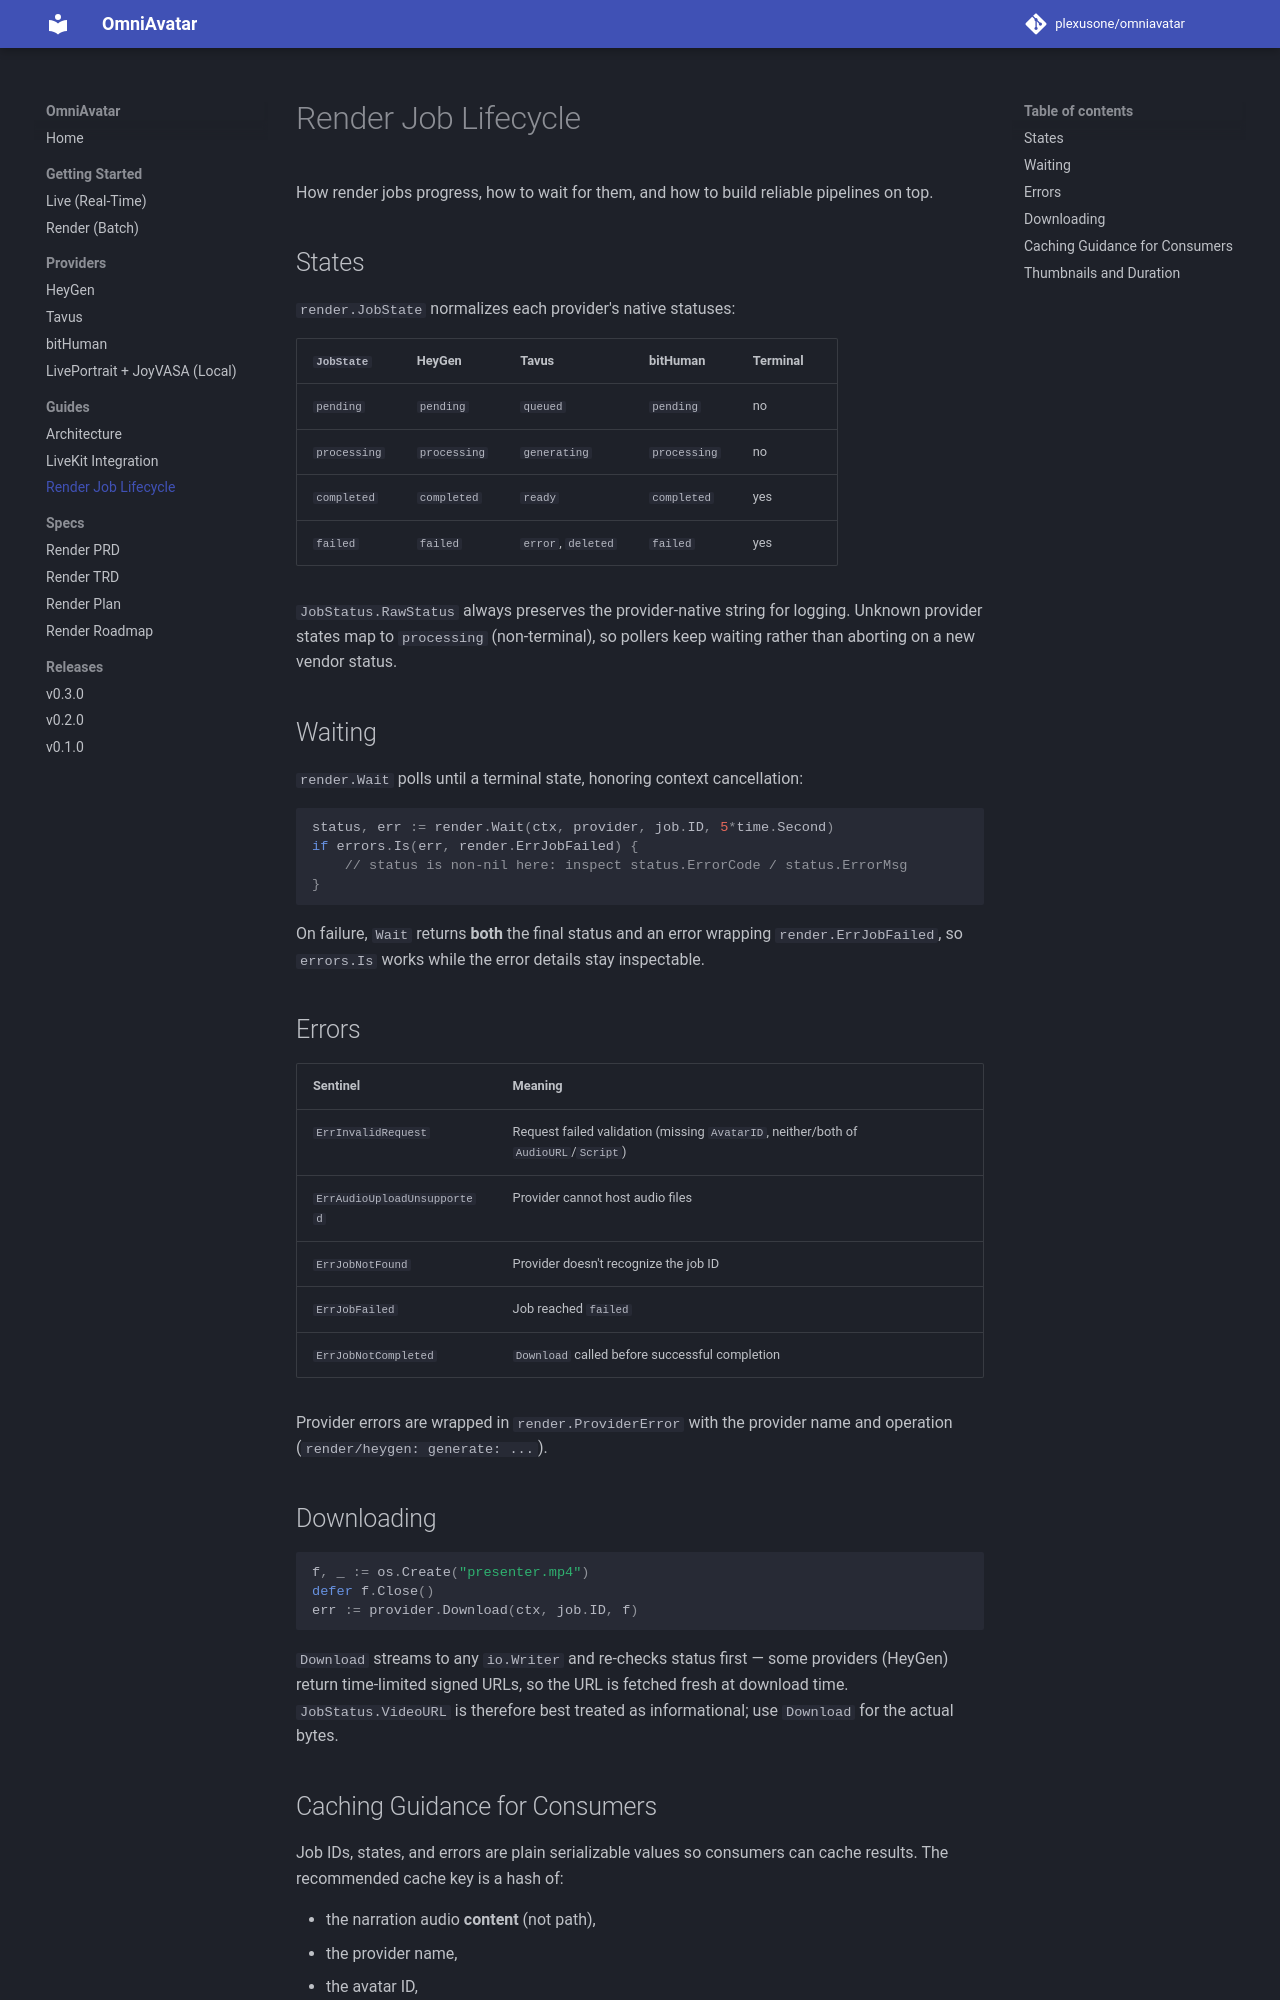

repository: plexusone/omniavatar · page: guides/render-lifecycle/index.html · generator: mkdocs

# Render Job Lifecycle

How render jobs progress, how to wait for them, and how to build
reliable pipelines on top.

## States

`render.JobState` normalizes each provider's native statuses:

| `JobState` | HeyGen | Tavus | bitHuman | Terminal |
|------------|--------|-------|----------|----------|
| `pending` | `pending` | `queued` | `pending` | no |
| `processing` | `processing` | `generating` | `processing` | no |
| `completed` | `completed` | `ready` | `completed` | yes |
| `failed` | `failed` | `error`, `deleted` | `failed` | yes |

`JobStatus.RawStatus` always preserves the provider-native string for
logging. Unknown provider states map to `processing` (non-terminal), so
pollers keep waiting rather than aborting on a new vendor status.

## Waiting

`render.Wait` polls until a terminal state, honoring context
cancellation:

```go
status, err := render.Wait(ctx, provider, job.ID, 5*time.Second)
if errors.Is(err, render.ErrJobFailed) {
    // status is non-nil here: inspect status.ErrorCode / status.ErrorMsg
}
```

On failure, `Wait` returns **both** the final status and an error
wrapping `render.ErrJobFailed`, so `errors.Is` works while the error
details stay inspectable.

## Errors

| Sentinel | Meaning |
|----------|---------|
| `ErrInvalidRequest` | Request failed validation (missing `AvatarID`, neither/both of `AudioURL`/`Script`) |
| `ErrAudioUploadUnsupported` | Provider cannot host audio files |
| `ErrJobNotFound` | Provider doesn't recognize the job ID |
| `ErrJobFailed` | Job reached `failed` |
| `ErrJobNotCompleted` | `Download` called before successful completion |

Provider errors are wrapped in `render.ProviderError` with the provider
name and operation (`render/heygen: generate: ...`).

## Downloading

```go
f, _ := os.Create("presenter.mp4")
defer f.Close()
err := provider.Download(ctx, job.ID, f)
```

`Download` streams to any `io.Writer` and re-checks status first — some
providers (HeyGen) return time-limited signed URLs, so the URL is
fetched fresh at download time. `JobStatus.VideoURL` is therefore best
treated as informational; use `Download` for the actual bytes.
